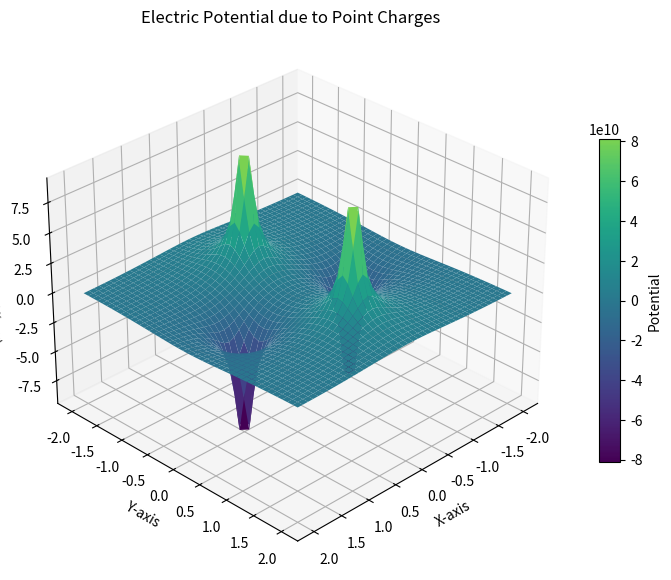

The matplotlib source for this figure:
import numpy as np
import matplotlib.pyplot as plt
from matplotlib.colors import LinearSegmentedColormap
from mpl_toolkits.mplot3d import Axes3D  # Import for 3D plotting

k = 9e9 # Coulomb's constant


# Load the viridis colormap
viridis = plt.colormaps['viridis']
new_viridis = viridis(np.linspace(0, 0.8, 256))
custom_cmap = LinearSegmentedColormap.from_list("custom_viridis", new_viridis)

# Ignore invalid and division errors
np.seterr(divide='ignore', invalid='ignore')

# Grid settings
gridx, gridy = 45, 45  # Increase resolution for smoother plot
xmin, xmax = -2, 2
ymin, ymax = -2, 2

# Create coordinate grid
X = np.linspace(xmin, xmax, gridx)
Y = np.linspace(ymin, ymax, gridy)
X, Y = np.meshgrid(X, Y)  # 2D meshgrid for plotting
Z = np.zeros_like(X)  # Initialize potential field

# Define charges and positions
chargeValues = [1, 1, -1, -1]
chargeCoordinates = [[0, 0, 1, -1], [1, -1, 0, 0]]  # (x, y) positions of charges

# Compute electric potential at each (x, y) point
for i in range(len(chargeValues)):
    x_charge, y_charge = chargeCoordinates[0][i], chargeCoordinates[1][i]
    q = chargeValues[i]
    distance = np.sqrt((X - x_charge) ** 2 + (Y - y_charge) ** 2)
    Z += k * q / distance  # Superposition principle

# Plot 3D Surface
fig = plt.figure(figsize=(10, 7))
ax = fig.add_subplot(111, projection='3d')

# Surface plot
surf = ax.plot_surface(X, Y, Z, cmap=custom_cmap, edgecolor='none')

# Labels
ax.set_xlabel('X-axis')
ax.set_ylabel('Y-axis')
ax.set_zlabel('Potential V(x, y)')
ax.set_title('Electric Potential due to Point Charges')

# Color bar
fig.colorbar(surf, ax=ax, shrink=0.6, aspect=15, label="Potential")

# Set view angle
ax.view_init(elev=30, azim=45)  # Adjust for better perspective

plt.show()
